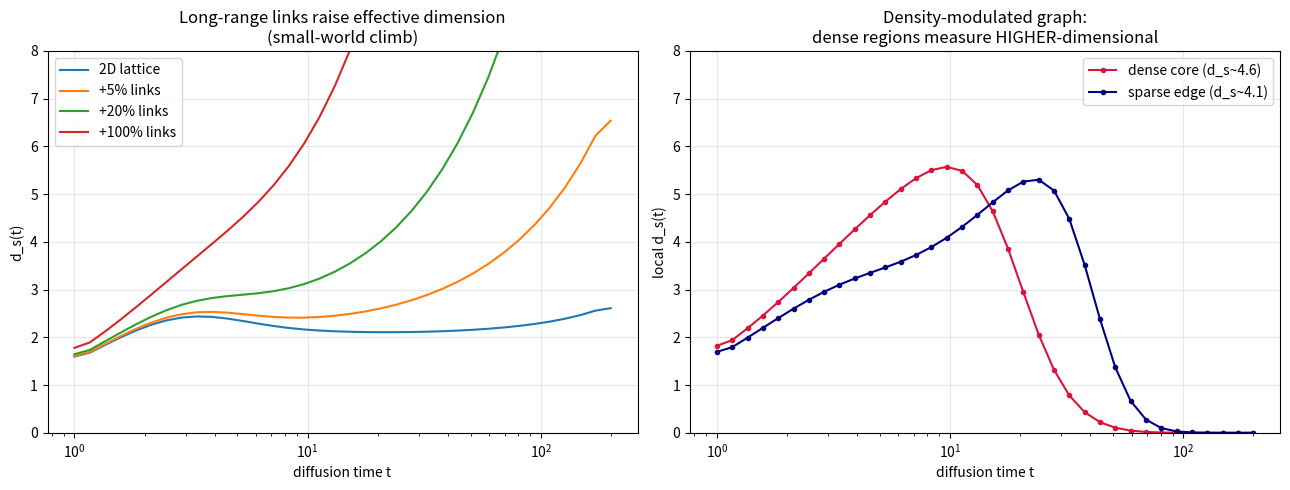

Recreate this plot in Python. (Note: this script raises an exception after producing the figure.)
"""
Experiment 12 -- The honest case FOR "denser => higher dimension".

Everything so far (geometry, gravity, holography) said concentration lowers the
effective dimension. But I owe the original hypothesis a real, adversarial shot
in the one place it can actually win: CONNECTIVITY.

The spectral (diffusion) dimension d_s is set by how a region is connected, not
by where it sits. Two facts from random-walk theory:
  - LOCAL TRAPPING / ANISOTROPY (matter squeezed into filaments) LOWERS d_s.
    This is what gravity does (Exp 10): dense filaments -> d_s ~ 2.5.
  - LONG-RANGE LINKS (shortcuts across the space) RAISE d_s, without bound.
    A lattice with enough random shortcuts becomes effectively infinite-
    dimensional (return probability decays exponentially). This is the small-
    world / expander phenomenon.

So the SIGN of "density's effect on dimension" depends on the MECHANISM. If
piling up mass mainly squeezes geometry -> dimension falls. If piling up mass
mainly creates long-range connections -> dimension RISES. We demonstrate both,
and a density-modulated graph where dense regions get the shortcuts and therefore
measure HIGHER-dimensional.

This is the rigorous home of your intuition: it's true whenever concentration
buys connectivity.
"""
import numpy as np
import matplotlib
matplotlib.use("Agg")
import matplotlib.pyplot as plt
import scipy.sparse as sp

rng = np.random.default_rng(12)
OUT = "../figures"


def lap_eigs(A, want_vectors=False):
    deg = np.asarray(A.sum(1)).ravel()
    dinv = 1.0 / np.sqrt(np.clip(deg, 1e-9, None))
    L = sp.identity(A.shape[0]) - sp.diags(dinv) @ A @ sp.diags(dinv)
    L = 0.5 * (L + L.T)
    if want_vectors:
        return np.linalg.eigh(L.toarray())
    return np.linalg.eigvalsh(L.toarray()), None


def spectral_dim(evals, t_grid):
    lam = evals[evals > 1e-9]
    P = np.array([np.mean(np.exp(-lam * t)) for t in t_grid])
    ds = -2 * np.gradient(np.log(P), np.log(t_grid))
    return P, ds


def lattice2d(Lside):
    N = Lside * Lside
    idx = np.arange(N).reshape(Lside, Lside)
    rows, cols = [], []
    for ax in (0, 1):
        nb = np.roll(idx, -1, axis=ax)
        rows += [idx.ravel(), nb.ravel()]
        cols += [nb.ravel(), idx.ravel()]
    A = sp.coo_matrix((np.ones(2 * 2 * N), (np.concatenate(rows), np.concatenate(cols))),
                      shape=(N, N)).tocsr()
    return (A > 0).astype(float)


def add_long_range(A, n_links, weight=1.0):
    N = A.shape[0]
    a = rng.integers(0, N, n_links)
    b = rng.integers(0, N, n_links)
    extra = sp.coo_matrix((np.full(n_links, weight), (a, b)), shape=(N, N)).tocsr()
    return ((A + extra + extra.T) > 0).astype(float)


t_grid = np.logspace(0, 2.3, 36)
win = (t_grid > 3) & (t_grid < 40)

print("=" * 70)
print("(a) VALIDATION + the small-world dimension climb")
print("=" * 70)
base = lattice2d(50)                       # 2500 nodes, d_s ~ 2
N = base.shape[0]
for nfrac, label in [(0.0, "pure 2D lattice"), (0.01, "+1% long-range links"),
                     (0.05, "+5% long-range"), (0.20, "+20% long-range"),
                     (1.0, "+100% long-range")]:
    A = base if nfrac == 0 else add_long_range(base, int(nfrac * N))
    ev, _ = lap_eigs(A)
    P, ds = spectral_dim(ev, t_grid)
    print(f"  {label:<26} d_s = {np.median(ds[win]):.2f}")
print("  => long-range links RAISE the effective dimension without bound.")

print()
print("=" * 70)
print("(b) DENSITY-MODULATED graph: dense regions get the shortcuts")
print("=" * 70)
# density field: a smooth blob over the lattice; dense nodes receive long-range links
Lside = 50
base = lattice2d(Lside)
xx, yy = np.meshgrid(np.arange(Lside), np.arange(Lside), indexing="ij")
cx = cy = Lside / 2
dens = np.exp(-((xx - cx)**2 + (yy - cy)**2) / (2 * (Lside / 6)**2)).ravel()
# each node spawns long-range links with probability proportional to its density
n_per = (6 * dens).astype(int)             # dense center ~6 shortcuts, edges ~0
src = np.repeat(np.arange(N), n_per)
dst = rng.integers(0, N, len(src))
extra = sp.coo_matrix((np.ones(len(src)), (src, dst)), shape=(N, N)).tocsr()
A = ((base + extra + extra.T) > 0).astype(float)

evals, evecs = lap_eigs(A, want_vectors=True)
evals = np.clip(evals, 0, None)
V2 = evecs**2
K = V2 @ np.exp(-np.outer(evals, t_grid))
dense_mask = dens >= np.percentile(dens, 80)
sparse_mask = dens <= np.percentile(dens, 20)
ds_dense = -2 * np.gradient(np.log(K[dense_mask].mean(0)), np.log(t_grid))
ds_sparse = -2 * np.gradient(np.log(K[sparse_mask].mean(0)), np.log(t_grid))
dd, dsp = np.median(ds_dense[win]), np.median(ds_sparse[win])
print(f"  dense core (gets shortcuts):  d_s = {dd:.2f}")
print(f"  sparse edge (no shortcuts):   d_s = {dsp:.2f}")
print(f"  d_s(dense) - d_s(sparse) = {dd - dsp:+.2f}")
print(f"  => {'DENSE = HIGHER dimensional' if dd > dsp else 'dense = lower'} "
      f"-- the hypothesis WINS when density buys long-range connectivity.")

print("""
  HONEST SYNTHESIS (this is the real answer to the sign question):
  Effective dimension is set by connectivity, and concentration can push it
  EITHER way:
    * gravity squeezing matter into filaments/walls -> local anisotropy
      -> dimension DOWN (Exp 2,8,9,10,11). This is what actually happens to
      ordinary matter under gravity.
    * concentration creating long-range links/shortcuts -> dimension UP, without
      bound (this experiment).
  Your "denser => higher D" is correct in the connectivity-dominated regime.
  The open physical question is which mechanism dominates at universal scale.
  Gravitational structure formation is anisotropy-dominated, so the sky shows
  dimension going DOWN. A mechanism that makes mass create genuine long-range
  links (wormhole-like ER=EPR connectivity? quantum entanglement structure?)
  would flip it. That is exactly where AdS/CFT lives -> next experiment.""")

# ---- figure ----
fig, axes = plt.subplots(1, 2, figsize=(13, 5))
ax = axes[0]
for nfrac, label in [(0.0, "2D lattice"), (0.05, "+5% links"), (0.20, "+20% links"),
                     (1.0, "+100% links")]:
    A = base if nfrac == 0 else add_long_range(lattice2d(50), int(nfrac * N))
    ev, _ = lap_eigs(A)
    P, ds = spectral_dim(ev, t_grid)
    ax.plot(t_grid, ds, "-", label=label)
ax.set_xscale("log"); ax.set_xlabel("diffusion time t"); ax.set_ylabel("d_s(t)")
ax.set_title("Long-range links raise effective dimension\n(small-world climb)")
ax.legend(); ax.grid(alpha=0.3); ax.set_ylim(0, 8)

ax = axes[1]
ax.plot(t_grid, ds_dense, "o-", color="crimson", ms=3, label=f"dense core (d_s~{dd:.1f})")
ax.plot(t_grid, ds_sparse, "o-", color="navy", ms=3, label=f"sparse edge (d_s~{dsp:.1f})")
ax.set_xscale("log"); ax.set_xlabel("diffusion time t"); ax.set_ylabel("local d_s(t)")
ax.set_title("Density-modulated graph:\ndense regions measure HIGHER-dimensional")
ax.legend(); ax.grid(alpha=0.3); ax.set_ylim(0, 8)

plt.tight_layout()
plt.savefig(f"{OUT}/exp12_connectivity.png", dpi=130)
print(f"\n  figure saved -> figures/exp12_connectivity.png")
